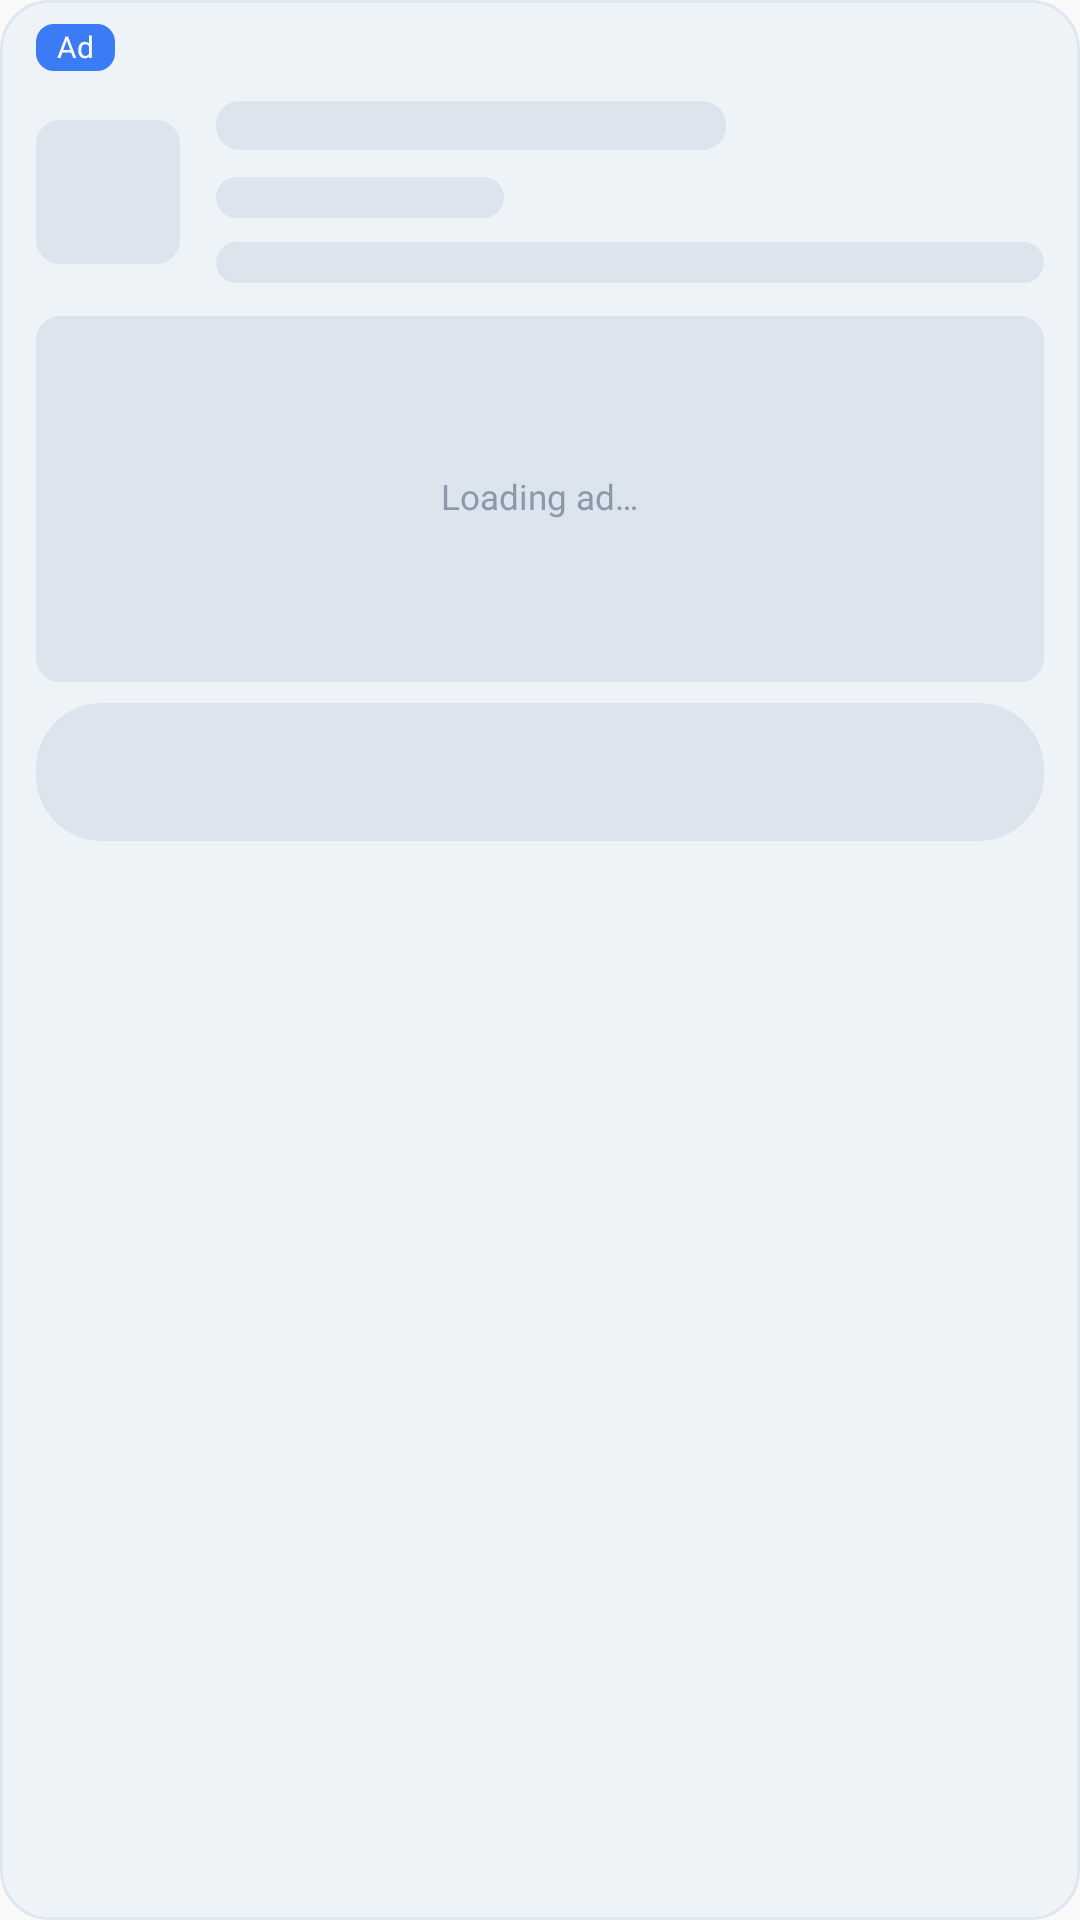

Here is an Android app screen rendered from its layout file. Give the layout XML and the strings, colors and styles it references.
<!-- AndroidManifest.xml: application theme AppTheme -->
<!-- res/layout/ad_native_placeholder.xml -->
<?xml version="1.0" encoding="utf-8"?>
<LinearLayout xmlns:android="http://schemas.android.com/apk/res/android"
    android:id="@+id/native_placeholder"
    android:layout_width="match_parent"
    android:layout_height="wrap_content"
    android:background="@drawable/bg_ad_card"
    android:importantForAccessibility="noHideDescendants"
    android:orientation="vertical"
    android:paddingStart="12dp"
    android:paddingTop="8dp"
    android:paddingEnd="12dp"
    android:paddingBottom="8dp">

    <TextView
        style="@style/Xray.Ad.Badge"
        android:layout_width="wrap_content"
        android:layout_height="wrap_content" />

    <LinearLayout
        android:id="@+id/native_placeholder_shimmer"
        android:layout_width="match_parent"
        android:layout_height="wrap_content"
        android:orientation="vertical">

        <LinearLayout
            android:layout_width="match_parent"
            android:layout_height="wrap_content"
            android:layout_marginTop="6dp"
            android:gravity="center_vertical"
            android:minHeight="@dimen/native_header_height"
            android:orientation="horizontal">

            <View
                style="@style/Xray.Ad.Skeleton"
                android:layout_width="@dimen/native_icon_size"
                android:layout_height="@dimen/native_icon_size" />

            <LinearLayout
                android:layout_width="0dp"
                android:layout_height="wrap_content"
                android:layout_marginStart="12dp"
                android:layout_weight="1"
                android:orientation="vertical">

                <TextView
                    style="@style/Xray.Ad.Headline"
                    android:layout_width="170dp"
                    android:layout_height="wrap_content"
                    android:background="@drawable/bg_skeleton_text"
                    android:importantForAccessibility="no"
                    android:text="@string/skeleton_line" />

                <TextView
                    style="@style/Xray.Ad.Meta"
                    android:layout_width="96dp"
                    android:layout_height="wrap_content"
                    android:layout_marginTop="1dp"
                    android:background="@drawable/bg_skeleton_text"
                    android:fontFamily="@font/poppins_medium"
                    android:importantForAccessibility="no"
                    android:text="@string/skeleton_line" />

                <TextView
                    style="@style/Xray.Ad.Meta"
                    android:layout_width="match_parent"
                    android:layout_height="wrap_content"
                    android:background="@drawable/bg_skeleton_text"
                    android:importantForAccessibility="no"
                    android:text="@string/skeleton_line" />
            </LinearLayout>
        </LinearLayout>

        <FrameLayout
            android:layout_width="match_parent"
            android:layout_height="@dimen/native_media_height"
            android:layout_marginTop="7dp"
            android:background="@drawable/bg_skeleton">

            <TextView
                style="@style/Xray.Ad.Meta"
                android:layout_width="wrap_content"
                android:layout_height="wrap_content"
                android:layout_gravity="center"
                android:text="@string/ad_loading"
                android:textColor="@color/text_tertiary" />
        </FrameLayout>

        <View
            android:layout_width="match_parent"
            android:layout_height="@dimen/native_cta_height"
            android:layout_marginTop="7dp"
            android:background="@drawable/bg_skeleton_pill" />
    </LinearLayout>

</LinearLayout>
<!-- resources referenced by this layout -->
<resources>
  <color name="text_tertiary">#8C99AA</color>
  <dimen name="native_cta_height">46dp</dimen>
  <dimen name="native_header_height">52dp</dimen>
  <dimen name="native_icon_size">48dp</dimen>
  <dimen name="native_media_height">122dp</dimen>
  <!-- drawable bg_ad_card (drawable) -->
  <?xml version="1.0" encoding="utf-8"?>
  <shape xmlns:android="http://schemas.android.com/apk/res/android"
      android:shape="rectangle">
      <corners android:radius="@dimen/ad_card_radius" />
      <solid android:color="@color/ad_surface" />
      <stroke android:width="1dp" android:color="@color/ad_stroke" />
  </shape>
  <!-- drawable bg_skeleton (drawable) -->
  <?xml version="1.0" encoding="utf-8"?>
  <shape xmlns:android="http://schemas.android.com/apk/res/android"
      android:shape="rectangle">
      <corners android:radius="8dp" />
      <solid android:color="@color/skeleton" />
  </shape>
  <!-- drawable bg_skeleton_pill (drawable) -->
  <?xml version="1.0" encoding="utf-8"?>
  <shape xmlns:android="http://schemas.android.com/apk/res/android"
      android:shape="rectangle">
      <corners android:radius="22dp" />
      <solid android:color="@color/skeleton" />
  </shape>
  <!-- drawable bg_skeleton_text (drawable) -->
  <?xml version="1.0" encoding="utf-8"?>
  <inset xmlns:android="http://schemas.android.com/apk/res/android"
      android:drawable="@drawable/bg_skeleton"
      android:insetBottom="4dp"
      android:insetTop="4dp" />
  <string name="ad_loading">Loading ad…</string>
  <string name="skeleton_line" translatable="false">" "</string>
  <style name="Xray.Ad.Headline" parent="">
          <item name="android:fontFamily">@font/poppins_semibold</item>
          <item name="android:textSize">14sp</item>
          <item name="android:textColor">@color/text_primary</item>
          <item name="android:includeFontPadding">false</item>
          <item name="android:maxLines">1</item>
          <item name="android:ellipsize">end</item>
      </style>
  <style name="Xray.Ad.Meta" parent="">
          <item name="android:fontFamily">@font/poppins_regular</item>
          <item name="android:textSize">11.5sp</item>
          <item name="android:textColor">@color/text_secondary</item>
          <item name="android:includeFontPadding">false</item>
          <item name="android:maxLines">1</item>
          <item name="android:ellipsize">end</item>
      </style>
  <style name="Xray.Ad.Skeleton" parent="">
          <item name="android:background">@drawable/bg_skeleton</item>
          <item name="android:importantForAccessibility">no</item>
      </style>
  <style name="AppTheme" parent="Theme.AppCompat.Light.DarkActionBar">
          
          <item name="colorPrimary">@color/colorPrimary</item>
          <item name="colorPrimaryDark">@color/colorPrimaryDark</item>
          <item name="colorAccent">@color/colorAccent</item>
      </style>
  <dimen name="ad_card_radius">16dp</dimen>
  <color name="ad_surface">#EEF3F8</color>
  <color name="ad_stroke">#DFE7F0</color>
  <color name="skeleton">#DCE4ED</color>
  <!-- drawable bg_ad_badge (drawable) -->
  <?xml version="1.0" encoding="utf-8"?>
  <shape xmlns:android="http://schemas.android.com/apk/res/android"
      android:shape="rectangle">
      <corners android:radius="6dp" />
      <solid android:color="@color/ad_badge" />
  </shape>
  <color name="text_on_brand">#FFFFFF</color>
  <string name="ad_badge">Ad</string>
  <color name="text_primary">#0F1B2D</color>
  <color name="text_secondary">#5B6B7F</color>
  <color name="colorPrimary">#0FB5A3</color>
  <color name="colorPrimaryDark">#0A8F84</color>
  <color name="colorAccent">#0FB5A3</color>
  <color name="ad_badge">#3B7BF6</color>
</resources>
